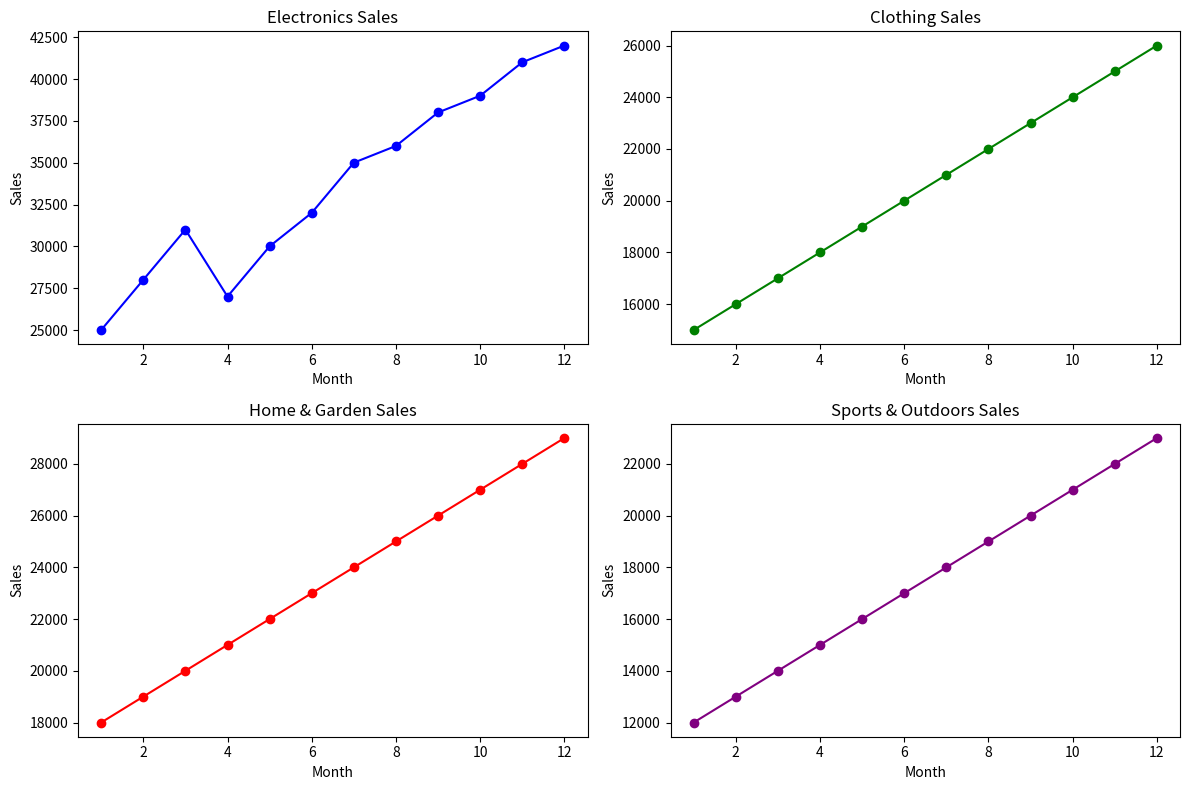

Write Python code to recreate this figure.
import numpy as np
import matplotlib.pyplot as plt

# Input data
months = np.arange(1, 13)
electronics_sales = np.array([25000, 28000, 31000, 27000, 30000, 32000, 35000, 36000, 38000, 39000, 41000, 42000])
clothing_sales = np.array([15000, 16000, 17000, 18000, 19000, 20000, 21000, 22000, 23000, 24000, 25000, 26000])
home_garden_sales = np.array([18000, 19000, 20000, 21000, 22000, 23000, 24000, 25000, 26000, 27000, 28000, 29000])
sports_outdoors_sales = np.array([12000, 13000, 14000, 15000, 16000, 17000, 18000, 19000, 20000, 21000, 22000, 23000])

# Create subplots
fig, axs = plt.subplots(2, 2, figsize=(12, 8))

# Electronics sales
axs[0, 0].plot(months, electronics_sales, marker='o', color='b')
axs[0, 0].set_title('Electronics Sales')
axs[0, 0].set_xlabel('Month')
axs[0, 0].set_ylabel('Sales')

# Clothing sales
axs[0, 1].plot(months, clothing_sales, marker='o', color='g')
axs[0, 1].set_title('Clothing Sales')
axs[0, 1].set_xlabel('Month')
axs[0, 1].set_ylabel('Sales')

# Home & Garden sales
axs[1, 0].plot(months, home_garden_sales, marker='o', color='r')
axs[1, 0].set_title('Home & Garden Sales')
axs[1, 0].set_xlabel('Month')
axs[1, 0].set_ylabel('Sales')

# Sports & Outdoors sales
axs[1, 1].plot(months, sports_outdoors_sales, marker='o', color='purple')
axs[1, 1].set_title('Sports & Outdoors Sales')
axs[1, 1].set_xlabel('Month')
axs[1, 1].set_ylabel('Sales')

# Adjust layout
plt.tight_layout()

# Show plot
plt.show()
